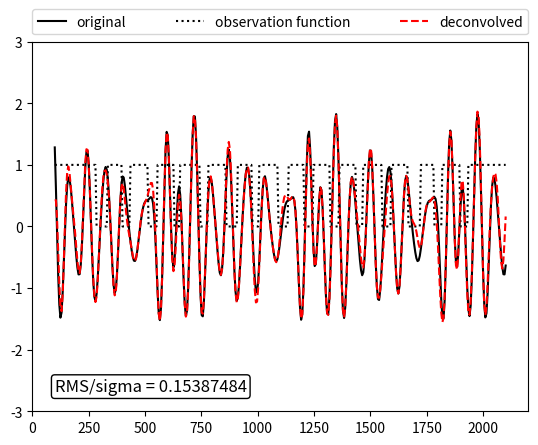
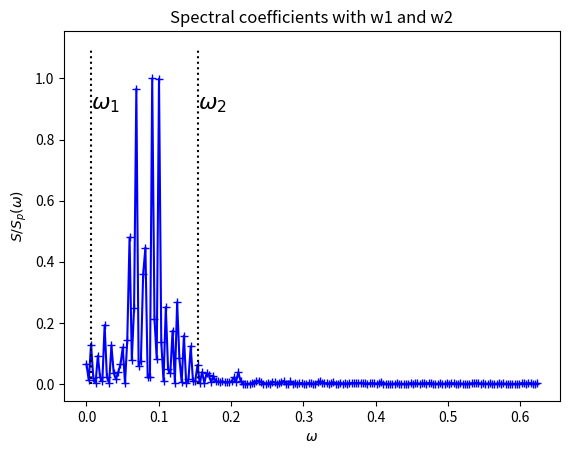
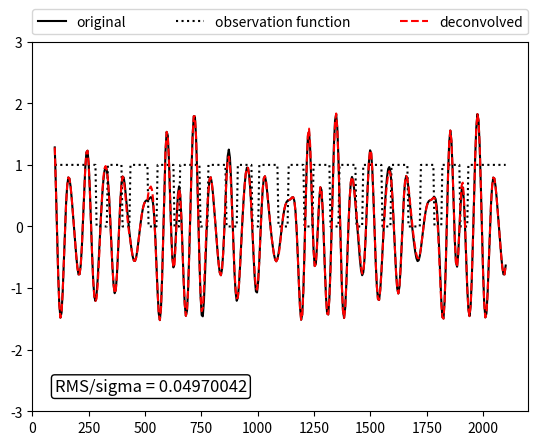

Write Python code to recreate these figures, in order.
#!/usr/bin/env python

import numpy as np
from scipy.linalg import toeplitz

def solve_with_options_reduced(A_reduced, b, method):
    def square_A_reduced(A_reduced):
        return np.dot(np.conjugate(np.transpose(A_reduced)),A_reduced )        
        
    def square_b(A_reduced, b):
        return np.dot(np.conjugate(np.transpose(A_reduced)), b)
        
    method_dict = { 'solve': np.linalg.solve(square_A_reduced(A_reduced), square_b(A_reduced,b)),
                    'lstsq': np.linalg.lstsq(A_reduced ,b, rcond=0.2)[0]}
    return method_dict.get(method)    
    
def select_indices(w, w1, w2, w0):  
    N = len(w)
    N_lower_cut_off = np.max([np.argmin(abs(w[N//2:] - w1)), 1])    
    if w2<w[-1]:
        last_ind = np.argwhere(w>w2)[0][0] - 1
        N_upper_cut_off = N - last_ind    
    else:
        N_upper_cut_off = 0
    selected_indices = list(np.arange(N_upper_cut_off, N//2-1-N_lower_cut_off)) 
    refill_selected_indices = list(np.arange(N_upper_cut_off, N//2-1-N_lower_cut_off)) 
    if w0:      
        selected_indices.extend([N//2-1])
        refill_selected_indices.extend([N//2-1])
    selected_indices.extend(list(np.arange(N//2 + N_lower_cut_off, N-1-N_upper_cut_off)))     
    if w0: # to allow even number of columns in matrix
        selected_indices.extend([N-1])
        refill_selected_indices.extend([N-1])
        
    return selected_indices, refill_selected_indices
    
def grid2spectral(grid):
    dx = abs(grid[-1]-grid[-2])    
    N = len(grid)
    kmin = -np.pi/dx
    dk = 2*np.pi/(dx*N)
    k = kmin + dk*np.arange(0,N)
    return k
    
def spectral2grid(k):   
    dk = abs(k[-1]-k[-2])
    N = len(k)
    dx = 2*np.pi/(dk*N)
    x = np.arange(0,N)*dx
    return x

def suggest_band_limitation(t, y, mask, plot_it):
    N = len(t)
    w = grid2spectral(t)
    fft_y_mask = np.fft.fftshift(np.fft.fft(y*mask))
    Sp = np.abs(fft_y_mask[N//2:])**2
    ind_max = np.argmax(Sp)
    E_tot = np.sum(Sp)
    ind1 = (N//2 + 1 )+ np.argwhere(Sp[1:] > 0.005*E_tot)[0]
    ind2 = (N//2 + ind_max) + np.argwhere(Sp[ind_max:] > 0.005*E_tot)[-1]
    if plot_it:
        import pylab as plt   
        plt.figure()
        plt.title('Spectral coefficients with w1 and w2')
        plt.plot(w[N//2:], Sp/np.max(Sp), color='b', linestyle='-', marker='+')
        plt.plot([w[ind1], w[ind1]], [0,1.1], 'k:') 
        plt.text(w[ind1], 0.9, r'$\omega_1$', {'color': 'k', 'fontsize': 16}) #
        plt.plot([w[ind2], w[ind2]], [0,1.1], 'k:')   
        plt.text(w[ind2], 0.9, r'$\omega_2$', {'color': 'k', 'fontsize': 16})        
        plt.xlabel(r'$\omega$')
        plt.ylabel(r'$S/S_p(\omega)$')
        plt.show()
    return w[ind1], w[ind2]
    
class DeconvolutionSetup:
    """
    A class to perform the deconvolution as interpolation

    ...

    Attributes
    ----------
    N : int
        length of measurement and time array
    N_half : int
        half the length of measurement and time array
    w : array
        frequency array for t
    N_upper_cut_off_off : int
        the number of points to be removed in the center of the 
        frequency spectrum (symmetrically on both sides)
    N_upper_cut_off : int
        the number of points above the cut of frequency
    method : string
        method for solving deconvolution options: 'solve', 'lstsq'
    

    Methods
    -------
    build_convolution_matrix(illu)
        forms the convolution matrix for the observation function illu
    direct_interpolate(self, eta_shad, illu, plot_spec=False, replace_all=False)
        interpolates the missing points directly without reducing the matrix
    interpolate(self, eta_shad, illu, plot_spec=False, replace_all=False)
        interpolates the missing points by reducing the matrix
    """
    
    def __init__(self, w, w1, w2, w0=False, method='solve'):   
    
        """
        Parameters
        ----------
        w : array
            frequency vector for the coefficients of the data to be deconvolved
        w1 : float
            lower limit on the frequency line for the bandwidth limitation
        w2 : float
            upper limit on the frequency line for the bandwidth limitation  
        w0 : bool, optional
            switch if zeroth frequency component should be solved for (default is False)
        method : string, optional
            The method for interpolating (default is 'solve')
        """
        self.w = w
        self.N = len(w)
        self.N_half = self.N//2
        if w2>self.w[-1]:
            w2 = self.w[-1]
            print("w2 was set to {0:.4f}, input value was too large".format(self.w[-1]))
        if w2<w1:
            w2 = self.w[-1]
            print("w2 was set to {0:.4f}, since given w2<w1".format(self.w[-1]))
            
        if w1<0:
            w1 = 0
            print("w2 was set to 0, since the w1 was given with a negative value".format(self.w[-1]))
      
        self.selected_indices, self.refill_selected_indices = select_indices(self.w, w1, w2, w0)
        
        if w0:
            self.block_parameter = 'with_center'
        else:
            self.block_parameter = 'without_center'
        
        
        self.method=method      
     
    def __define_block_matrix(self, A_reduced):
        N_rows, N_cols = A_reduced.shape
        def block_matrix_with_center(A_reduced):
            L = A_reduced[:, :N_cols//2-1]
            C = np.flipud(A_reduced[:, N_cols//2:-1])
            M = (A_reduced[:, N_cols//2-1]).reshape((N_rows, 1))
            E = (A_reduced[:, -1]).reshape((N_rows, 1))
            B = np.block([[L.real + C.real, M.real, E.real, -L.imag + C.imag, -M.imag, -E.imag],
                          [L.imag + C.imag, M.imag, E.imag,  L.real - C.real,  M.real,  E.real]])
            return B
                             
        def block_matrix_without_center(A_reduced):            
            L = A_reduced[:, :N_cols//2]
            C = np.fliplr(A_reduced[:, N_cols//2:])
            B = np.block([[L.real + C.real, -L.imag + C.imag],
                          [L.imag + C.imag, L.real - C.real]])
            return B                    
        block_dict = { 'with_center': block_matrix_with_center(A_reduced),
                       'without_center': block_matrix_without_center(A_reduced)}                 
        return block_dict.get(self.block_parameter)                      
        
    def build_convolution_matrix(self, illu):    
        """
        Parameters
        ----------
        illu : array
            observation function consiting of ones and zeros, deconvolution will be active at zeros
        """    
        illu = illu.astype(int) # this operation is important in case illu includes booleans
        fft_illu = np.flipud(np.fft.fftshift(np.fft.fft(illu)))/self.N
        lower_fft_illu = np.zeros(self.N, dtype=complex)
        upper_fft_illu = np.zeros(self.N, dtype=complex)
        upper_fft_illu[:self.N_half] = np.flipud(fft_illu[:self.N_half])
        lower_fft_illu[:self.N_half+1] = fft_illu[self.N_half-1:]
        return toeplitz((lower_fft_illu), (upper_fft_illu))

        
    def __plot_spectrum(self, fft_eta_shad, fft_deconv):
        import pylab
        pylab.plot(abs(fft_eta_shad)**2, label='fft_eta_shad')
        pylab.plot(abs(fft_deconv)**2, label='fft_deconv')
        pylab.legend()
        pylab.show()
    
    def direct_interpolate(self, eta_shad, illu, plot_spec=False, replace_all=False):    
        """
        Conducts interpolation by deconvolution directly (without 
        manipulating the convolution matrix). The method is only
        successful when the gaps are narrow.
        
        ...
        
        Parameters
        ----------
        eta_shad : array
            data with invalid points (the invalid points will be set to zero)
        illu : array
            observation function consiting of ones and zeros, deconvolution will be active at zeros
        plot_spec : bool, optional
            set true to plot the spectra before and after deconvolution (default is False)
        replace_all : bool, optional
            set True if all values should be replaced, False means new values are returned only in gaps (default is False)
        """
        A = build_convolution_matrix(illu)
        Nr = len(illu)
        fft_eta_shad = np.flipud(np.fft.fftshift(np.fft.fft(eta_shad)))/self.N
        fft_deconv = np.flipud(np.linalg.solve(A, fft_eta_shad))
        eta_deconv = np.real(np.fft.ifft(np.fft.ifftshift(fft_deconv*self.N)))
        eta_deconv[1:Nr] = eta_deconv[1:self.N]
        if replace_all:
            eta_out = eta_deconv
        else:
            eta_out = np.where(illu, eta_shad, eta_deconv)
        
        if plot_spec:
            self.__plot_spectrum(np.flipud(fft_eta_shad), fft_deconv)
            
        return eta_out
        
        
    def interpolate(self, eta_shad, illu, plot_spec=False, replace_all=False):  
        """
        Standard method for interpolation by deconvolution. The matrix is reduced
        by assuming that only the coefficients corresponding to the frequency
        range [w1,w2] to be non-zero. Further, the conjugate symmetry of the complex
        coefficients is exploited to further reduce the problem.
        
        ...
        
        Parameters
        ----------
        eta_shad : array
            data with invalid points (the invalid points will be set to zero)
        illu : array
            observation function consiting of ones and zeros, deconvolution will be active at zeros
        plot_spec : bool, optional
            set true to plot the spectra before and after deconvolution (default is False)
        replace_all : bool, optional
            set True if all values should be replaced, False means new values are returned only in gaps (default is False)
        """
        A = self.build_convolution_matrix(illu)
        fft_eta_shad = np.flipud(np.fft.fftshift(np.fft.fft(eta_shad)))/self.N        
        
        # Reduce matrix
        A_reduced = A[:, self.selected_indices] 
        
        # decompose complex system into real system
        B = self.__define_block_matrix(A_reduced)
        vec = np.block([fft_eta_shad.real, fft_eta_shad.imag]) 
        fft_deconv_reduced = solve_with_options_reduced(B, vec, self.method)
        
        # compose complex coefficients
        N_red_half = len(fft_deconv_reduced) // 2
        fft_deconv_reduced = fft_deconv_reduced[:N_red_half] + 1j*fft_deconv_reduced[N_red_half:]
        
        # synthesize coefficient vector from reduced coefficient vector
        fft_deconv = np.zeros(self.N, dtype=complex)
        fft_deconv[self.refill_selected_indices] = fft_deconv_reduced
        fft_deconv[self.N_half:-1] = np.conjugate(np.flipud(fft_deconv[:self.N_half-1])) 

        # revert initial flip
        fft_deconv = np.flipud(fft_deconv) 
        
        # From spectral to physical domain
        eta_deconv = np.real(np.fft.ifft(np.fft.ifftshift(fft_deconv*self.N)))        
        
        if plot_spec:
            self.__plot_spectrum(np.flipud(fft_eta_shad), fft_deconv)           

        if replace_all:
            eta_out = eta_deconv
        else:
            eta_out = np.where(illu, eta_shad, eta_deconv)
        return eta_out


    def interpolate_non_symmetric(self, eta_shad, illu, plot_spec=False, replace_all=False):  
        """
        The method is similar to interpolate but does not exploit the conjugate symmetry.
        The results of both methods should normally be identical but interpolate should be faster.
        
        ...
        
        Parameters
        ----------
        eta_shad : array
            data with invalid points (the invalid points will be set to zero)
        illu : array
            observation function consiting of ones and zeros, deconvolution will be active at zeros
        plot_spec : bool, optional
            set true to plot the spectra before and after deconvolution (default is False)
        replace_all : bool, optional
            set True if all values should be replaced, False means new values are returned only in gaps (default is False)
        """
        A = self.build_convolution_matrix(illu)
        fft_eta_shad = np.flipud(np.fft.fftshift(np.fft.fft(eta_shad)))/self.N
        
        # Reduce matrix    
        A_reduced = A[:, self.selected_indices]         
    
        # Solve
        fft_deconv_reduced = solve_with_options_reduced(A_reduced, fft_eta_shad, self.method)
        
        # Merge solution into full system 
        fft_deconv = np.zeros(self.N, dtype=complex)
                
        fft_deconv[self.selected_indices] = fft_deconv_reduced
        fft_deconv = np.flipud(fft_deconv) # revert initial flip
            
        # From spectral to physical domain
        eta_deconv = np.real(np.fft.ifft(np.fft.ifftshift(fft_deconv*self.N)))
        
        if plot_spec:
            self.__plot_spectrum(np.flipud(fft_eta_shad), fft_deconv)           

        if replace_all:
            eta_out = eta_deconv
        else:
            eta_out = np.where(illu, eta_shad, eta_deconv)
        return eta_out




class DeconvolutionFramework:
    '''
    Class to organize data for deconvolution.
    The deconvolution for large datasets should be preformed on chunks.
    To avoid problems at the boundary of the chunks, the deconvolution
    is performed twice so that all gaps can be replaced by solutions 
    that are not close to a boundary.

    Attributes
    ----------  
    t              : array
                    Timeline for measurements
    y              : array
                    Measurements  along the timeline
    m              : array
                    Mask the gaps in y
    N              : int
                    Number of points
    N_intervals    : int
                    Number of intervals
    N_per_interval : int
                    Number of points per interval                    
    start_points1  : array 
                    Start points of intervals
    end_points1    : array 
                    End points of intervals
    start_points2  : array 
                    Start points of intervals shifted relative to the first set    
    end_points2    : array 
                    End points of intervals shifted relative to the first set    
    start_replace  : array 
                    Start points of intervals for replacing set1 by set2
    end_preplace   : array 
                    End points of intervals for replacing set1 by set2
    '''
    def __init__(self, t, y, m, N_intervals=1, plot_it=True):
        '''
        Parameters:
        ----------- 
        t              : array
                        Timeline for measurements
        y              : array
                        Measurements  along the timeline
        m              : array
                        Mask the gaps in y
        N_intervals    : int
                        Number of intervals
        plot_it        : bool
                        switch to plot the spectral coefficients with 
                        the initially calculated w1 and w2        
        '''
        found = False
        changed = False
        self.N_intervals = N_intervals
        while not found:
            
            interval_mod = np.mod(len(y), self.N_intervals)
            self.stop_index = len(y) # index for undoing increase in size due to intervals        
            
            # Create N_intervals intervals of equal length
            # If necessary fill up data with zeros
            if interval_mod != 0:
                interval_mod = np.mod(len(y), self.N_intervals-1)
                self.N_per_interval = (len(y) - interval_mod)//(self.N_intervals-1)
                self.y = np.block([y, np.zeros(self.N_per_interval-interval_mod)])
                self.m = np.block([m, np.zeros(self.N_per_interval-interval_mod)])
            else:
                self.N_per_interval = len(y)//self.N_intervals
                self.y = y
                self.m = m
            # Ensure that self.N_per_interval is an even number, if not fill up data accordingly
            if (np.mod(self.N_per_interval, 2)!=0):
                
                self.N_per_interval += 1
                self.y = np.block([self.y, np.zeros(self.N_intervals)])
                self.m = np.block([self.m, np.zeros(self.N_intervals)])
            dt = t[1] - t[0]
            self.t = np.arange(0, len(self.y)) * dt  
            self.N = len(self.y)      
            
            # if only few points are shifted to the last interval the number of intervals is decreased
            if ((self.N - len(y)) > self.N_per_interval//2):
                self.N_intervals -= 1
                changed = True
            else:
                found = True              
                
        if changed:
            print('\nWarning:\nUnsuitable N_intervals provided, automatically changed to {0:d}.'.format(self.N_intervals))
            
            
        # Calculate indices for overlapping windows
        self.start_points1 = np.arange(0, self.N_intervals)*self.N_per_interval
        self.end_points1 = np.block([self.start_points1[1:], self.N])
        if N_intervals>1:
            self.start_points2 = self.N_per_interval//2 + np.arange(0, self.N_intervals-1)*self.N_per_interval
            self.end_points2 = np.block([self.start_points2[1:], self.start_points2[-1]+self.N_per_interval])
            self.start_replace = self.start_points2 + self.N_per_interval//4
            self.end_replace = self.end_points2 - self.N_per_interval//4
        else:
            self.start_points2 = []
        self.w_interval = grid2spectral(t[:self.N_per_interval])
        self.w1, self.w2 = suggest_band_limitation(t, y, m, plot_it)
        
    def deconvolve(self, w0=False, method='solve', plot_spec=False, replace_all=False):
        t_local = self.t[0: self.N_per_interval]
        w_local = grid2spectral(t_local)        
        y_dec = np.zeros(self.N)
        dec_setup = DeconvolutionSetup(w_local, self.w1, self.w2, w0, method)
        ind = self.N_per_interval//4
        
        # deconvolve first set of intervals
        for i in range(0, len(self.start_points1)):
            y_local = self.y[self.start_points1[i]: self.end_points1[i]]
            m_local = self.m[self.start_points1[i]: self.end_points1[i]]
            y_dec[self.start_points1[i]:self.end_points1[i]] = dec_setup.interpolate(y_local, m_local, plot_spec, replace_all)
            
        # deconvolve second set of intervals
        for i in range(0,len(self.start_points2)):
            y_local = self.y[self.start_points2[i]: self.end_points2[i]]
            m_local = self.m[self.start_points2[i]: self.end_points2[i]]
            dec_hold = dec_setup.interpolate(y_local, m_local, plot_spec, replace_all)
            N_replace = self.end_replace[i]-self.start_replace[i]
            y_dec[self.start_replace[i]:self.end_replace[i]] = dec_hold[ind:ind+N_replace]
        
        return y_dec[:self.stop_index]       

        
    def plot_spec_limits(self):
        fft_y_m = np.fft.fftshift(np.fft.fft(self.y*self.m))
        Sp = np.abs(fft_y_m[self.N//2:])**2
        Sp_max = np.max(Sp)
        w = grid2spectral(self.t)
        import pylab as plt
        import matplotlib as mpl 
        plt.figure(figsize=(7,5))
        plt.title('Spectral coefficients with w1 and w2')
        plt.plot(w[self.N//2:], Sp/Sp_max, label=r'$\hat{\eta}_{\mathrm{measured and masked}}$', color='b', linestyle='-', marker='+')
        plt.plot([self.w1, self.w1], [0,1.1], 'k:')  
        plt.plot([self.w2, self.w2], [0,1.1], 'k:')           
        plt.legend()
        plt.xlabel(r'$\omega$')
        plt.ylabel(r'$S/S_p(f)$')
        plt.show()  
        
    def reset_w1(self, w1):
        self.w1 = w1  

    def reset_w2(self, w2):
        self.w2 = w2

        
if __name__ == '__main__':
    import pylab as plt
    from scipy.stats import rice
    
    def construct_mask(N, N_gaps, mean_length):
        illu = np.ones(N)
        # vary position of start indices around a uniform grid based on uniform distribution
        start_indices =  np.arange(1,N+1)*int(N/(N_gaps+2))+ int(np.random.uniform(0.05*N))
        for i in range(0, N_gaps):
           illu[start_indices[i]:start_indices[i]+int(np.random.normal(mean_length, 2))] = 0
        return illu  
        
    def plot_comparison(eta, illu, eta_dec):
        plt.figure()
        plt.plot(t, eta, 'k', label='original')
        plt.plot(t, illu, ':k', label='observation function')
        plt.plot(t, eta_dec, 'r--', label='deconvolved')
        plt.ylim([-3.,3.])
        gap_indices = np.argwhere(illu).transpose()[0]
        #RMS_by_sig = np.sqrt(np.mean((eta[gap_indices] - eta_dec[gap_indices])**2)) / np.sqrt(np.var(eta))
        RMS_by_sig = np.sqrt(np.mean((eta - eta_dec)**2)) / np.sqrt(np.var(eta))
        plt.text(100, -2.6, r'RMS/sigma = {0:1.8f}'.format(RMS_by_sig),
             {'color': 'black', 'fontsize': 12, 'ha': 'left', 'va': 'center',
              'bbox': dict(boxstyle="round", fc="white", ec="black", pad=0.2)})
        plt.legend(bbox_to_anchor=(0., 1.02, 1., .102), loc=3,  ncol=4, mode="expand", borderaxespad=0.)


    # define wave
    N = 400 
    N_modes = 20
    b = 0.775
    phi = np.random.uniform(0,2*np.pi, N_modes)
    t = np.linspace(100, 2100, N)
    k = np.linspace(0.01, 0.2, N_modes) 
    x = np.linspace(-1,5, N_modes)
    amp = rice.pdf(x, b)
    eta = np.dot(amp, np.sin(np.outer(k, t) + np.outer(phi, np.ones(len(t))) ))

    # define random masks  
    N_gaps = 15
    mean_gap_length = 8
    illu = construct_mask(N, N_gaps, mean_gap_length)    

    # use deconvolution directly
    dt = abs(t[-1]-t[-2])    
    wmin = -np.pi/dt
    dw = 2*np.pi/(dt*N)        
    w = wmin + dw*np.arange(0, N)
    w1 = 0.02
    w2 = 0.16
    Dec = DeconvolutionSetup(w, w1, w2)      
    eta_dec = Dec.interpolate(eta*illu, illu, replace_all=True, plot_spec=False)
    plot_comparison(eta, illu, eta_dec)
    
    # Use DeconvolutionFramework
    N_intervals = 2
    dec_framework = DeconvolutionFramework(t, eta*illu, illu, N_intervals)
    dec_framework.reset_w1(0.02) 
    dec_framework.reset_w2(0.16)
    eta_dec2 = dec_framework.deconvolve()
    plot_comparison(eta, illu, eta_dec2)
        
    plt.show()
